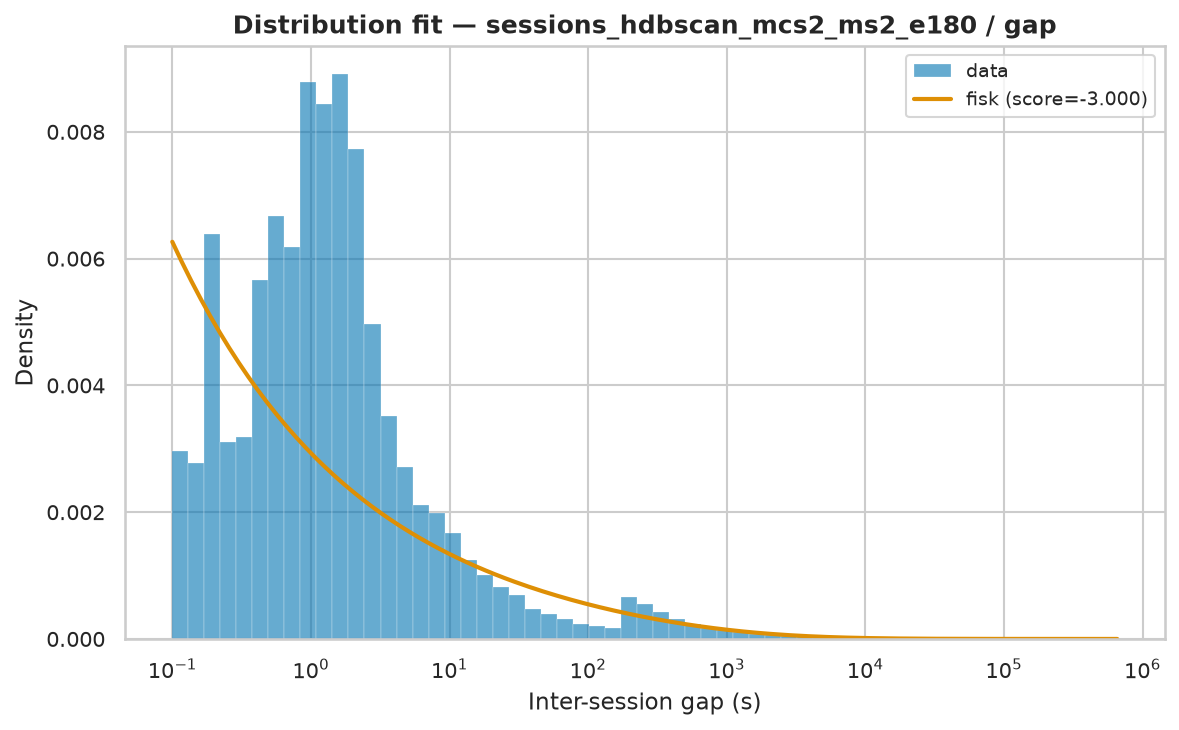

The data file committed next to this chart (first rows):
name	score	bootstrap_score	bootstrap_pass	loc	scale	arg
fisk	-3	0.1	False	0.000428	3151	(np.float64(0.6738884892432063),)
expon	-3	0.0	False	0.000428	21284	()
pareto	-3	0.0	False	-944.9	944.9	(np.float64(0.5344143703139822),)
lomax	-3	0.0	False	0.0004093	934.5	(np.float64(0.5313207011533212),)
genpareto	-3	0.0	False	0.000428	1768	(np.float64(1.8712387985698058),)
weibull_min	-1.699	0.0	False	0.000428	22664	(np.float64(0.4707652406568987),)
gamma	-0.208	0.0	False	0.000428	3.111	(np.float64(9.650436006411668e-05),)
